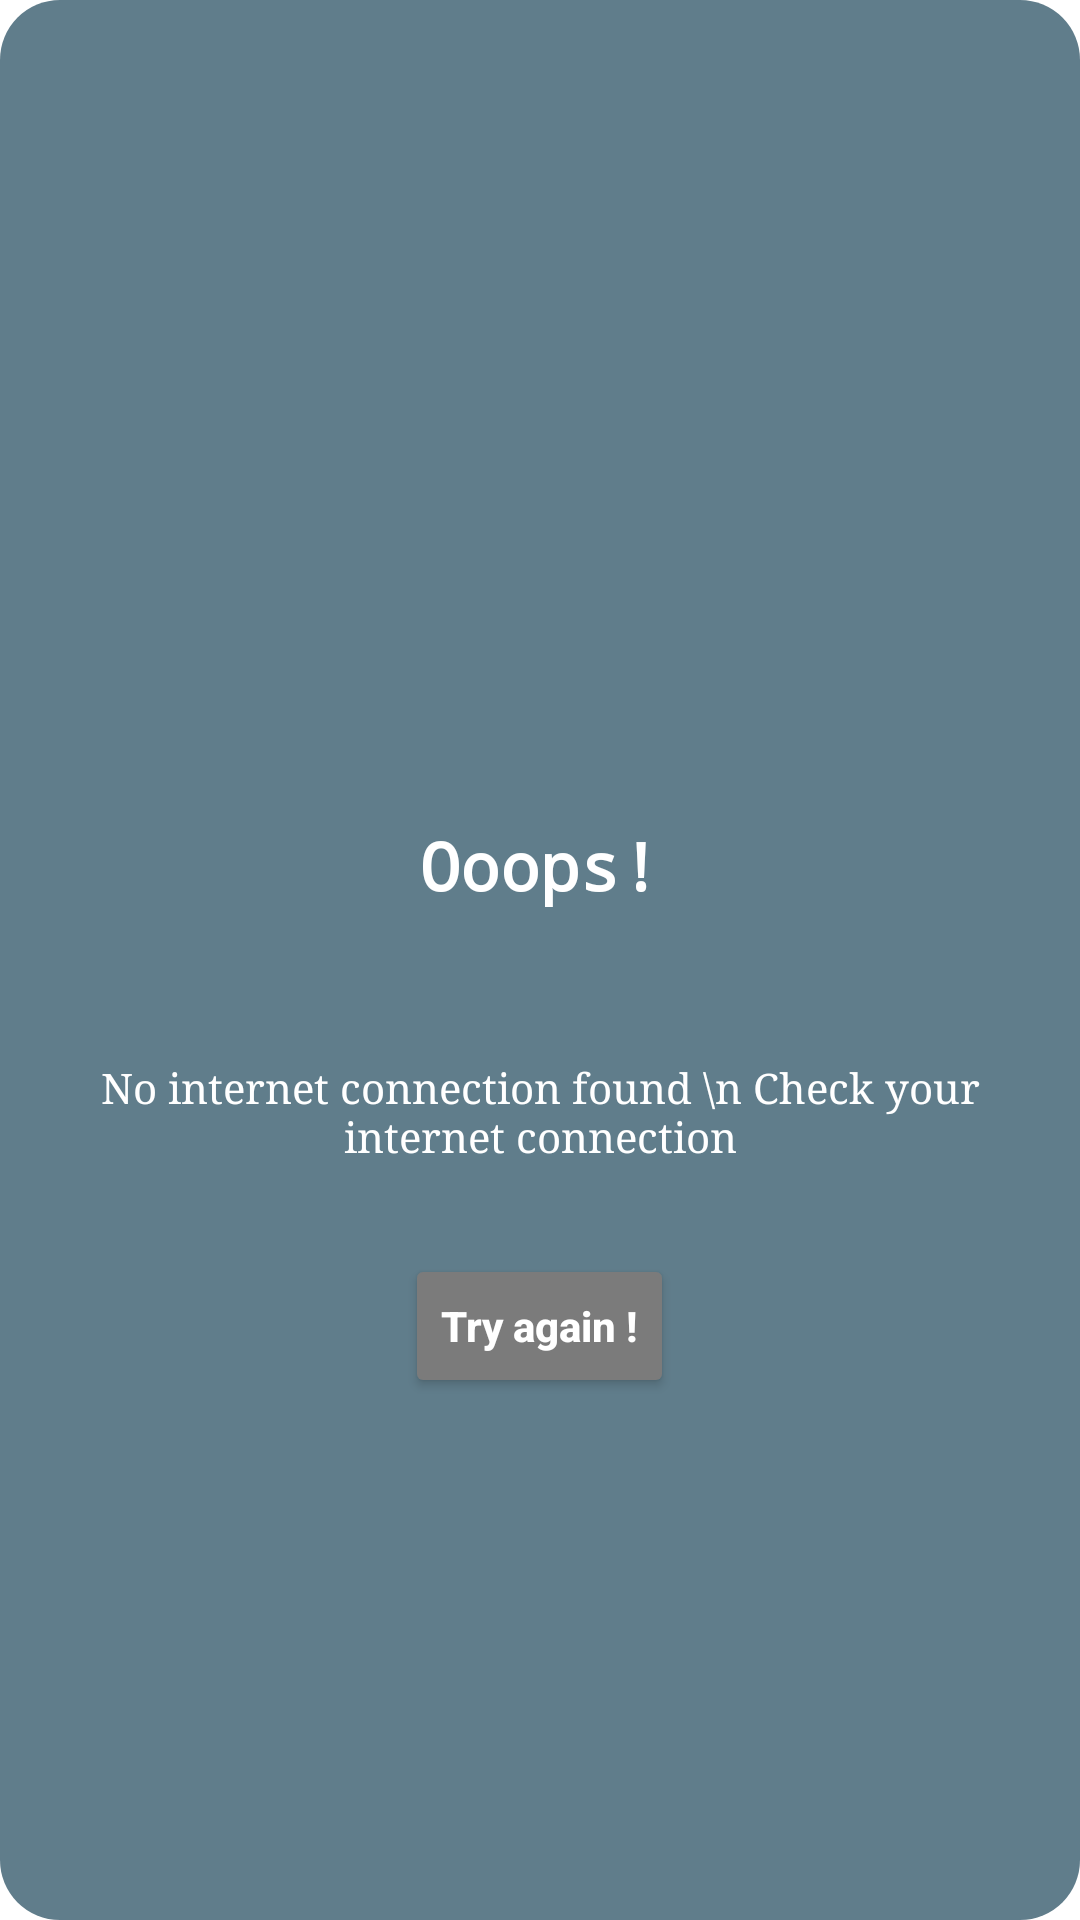

The Android layout XML behind this screen, and the referenced resources:
<!-- AndroidManifest.xml: application theme Theme.MyApplication -->
<!-- res/layout/alert_dialog.xml -->
<?xml version="1.0" encoding="utf-8"?>
<LinearLayout xmlns:android="http://schemas.android.com/apk/res/android"
    android:layout_width="match_parent"
    android:layout_height="wrap_content"
    android:gravity="center"
    android:padding="20dp"
    android:orientation="vertical"
    android:background="@drawable/bg_round">

    <ImageView
        android:layout_width="100dp"
        android:layout_height="100dp"
        android:src="@drawable/ic_baseline_signal_wifi_off_24">
    </ImageView>

    <TextView
        android:layout_width="wrap_content"
        android:layout_height="wrap_content"
        android:text="Ooops!"
        android:textColor="@color/white"
        android:textStyle="bold"
        android:fontFamily="monospace"
        android:textAppearance="@style/TextAppearance.AppCompat.Large">
    </TextView>

    <TextView
        android:layout_width="wrap_content"
        android:layout_height="wrap_content"
        android:text="No internet connection found \n Check your internet connection"
        android:textAlignment="center"
        android:fontFamily="serif"
        android:layout_marginTop="50dp"
        android:textColor="@color/white"
        android:textAppearance="@style/TextAppearance.AppCompat.Small">
    </TextView>

    <androidx.appcompat.widget.AppCompatButton
        android:id="@+id/btn_try_again"
        android:layout_width="wrap_content"
        android:layout_height="wrap_content"
        android:text="Try again !"
        android:textAllCaps="false"
        android:textStyle="bold"
        android:textColor="@color/white"
        android:layout_marginTop="30dp"
        android:backgroundTint="#7B7B7B">
    </androidx.appcompat.widget.AppCompatButton>


</LinearLayout>
<!-- resources referenced by this layout -->
<resources>
  <color name="white">#FFFFFFFF</color>
  <!-- drawable bg_round (drawable) -->
  <?xml version="1.0" encoding="utf-8"?>
  <shape xmlns:android="http://schemas.android.com/apk/res/android"
      android:shape="rectangle">
      <solid
          android:color="@color/colorPrimary">
      </solid>
  
      <corners
          android:radius="20dp">
      </corners>
  </shape>
  <style name="Theme.MyApplication" parent="Theme.MaterialComponents.DayNight.NoActionBar">
          
          <item name="colorPrimary">@color/application_color</item>
          <item name="colorPrimaryVariant">@color/primary_color</item>
          <item name="colorOnPrimary">@color/white</item>
          
          <item name="colorSecondary">@color/teal_200</item>
          <item name="colorSecondaryVariant">@color/teal_700</item>
          <item name="colorOnSecondary">@color/black</item>
          
          <item name="android:statusBarColor">?attr/colorPrimaryVariant</item>
          
      </style>
  <color name="colorPrimary">#607D8B</color>
  <color name="application_color">#101406</color>
  <color name="primary_color">#0E1004</color>
  <color name="teal_200">#FF03DAC5</color>
  <color name="teal_700">#FF018786</color>
  <color name="black">#FF000000</color>
</resources>
